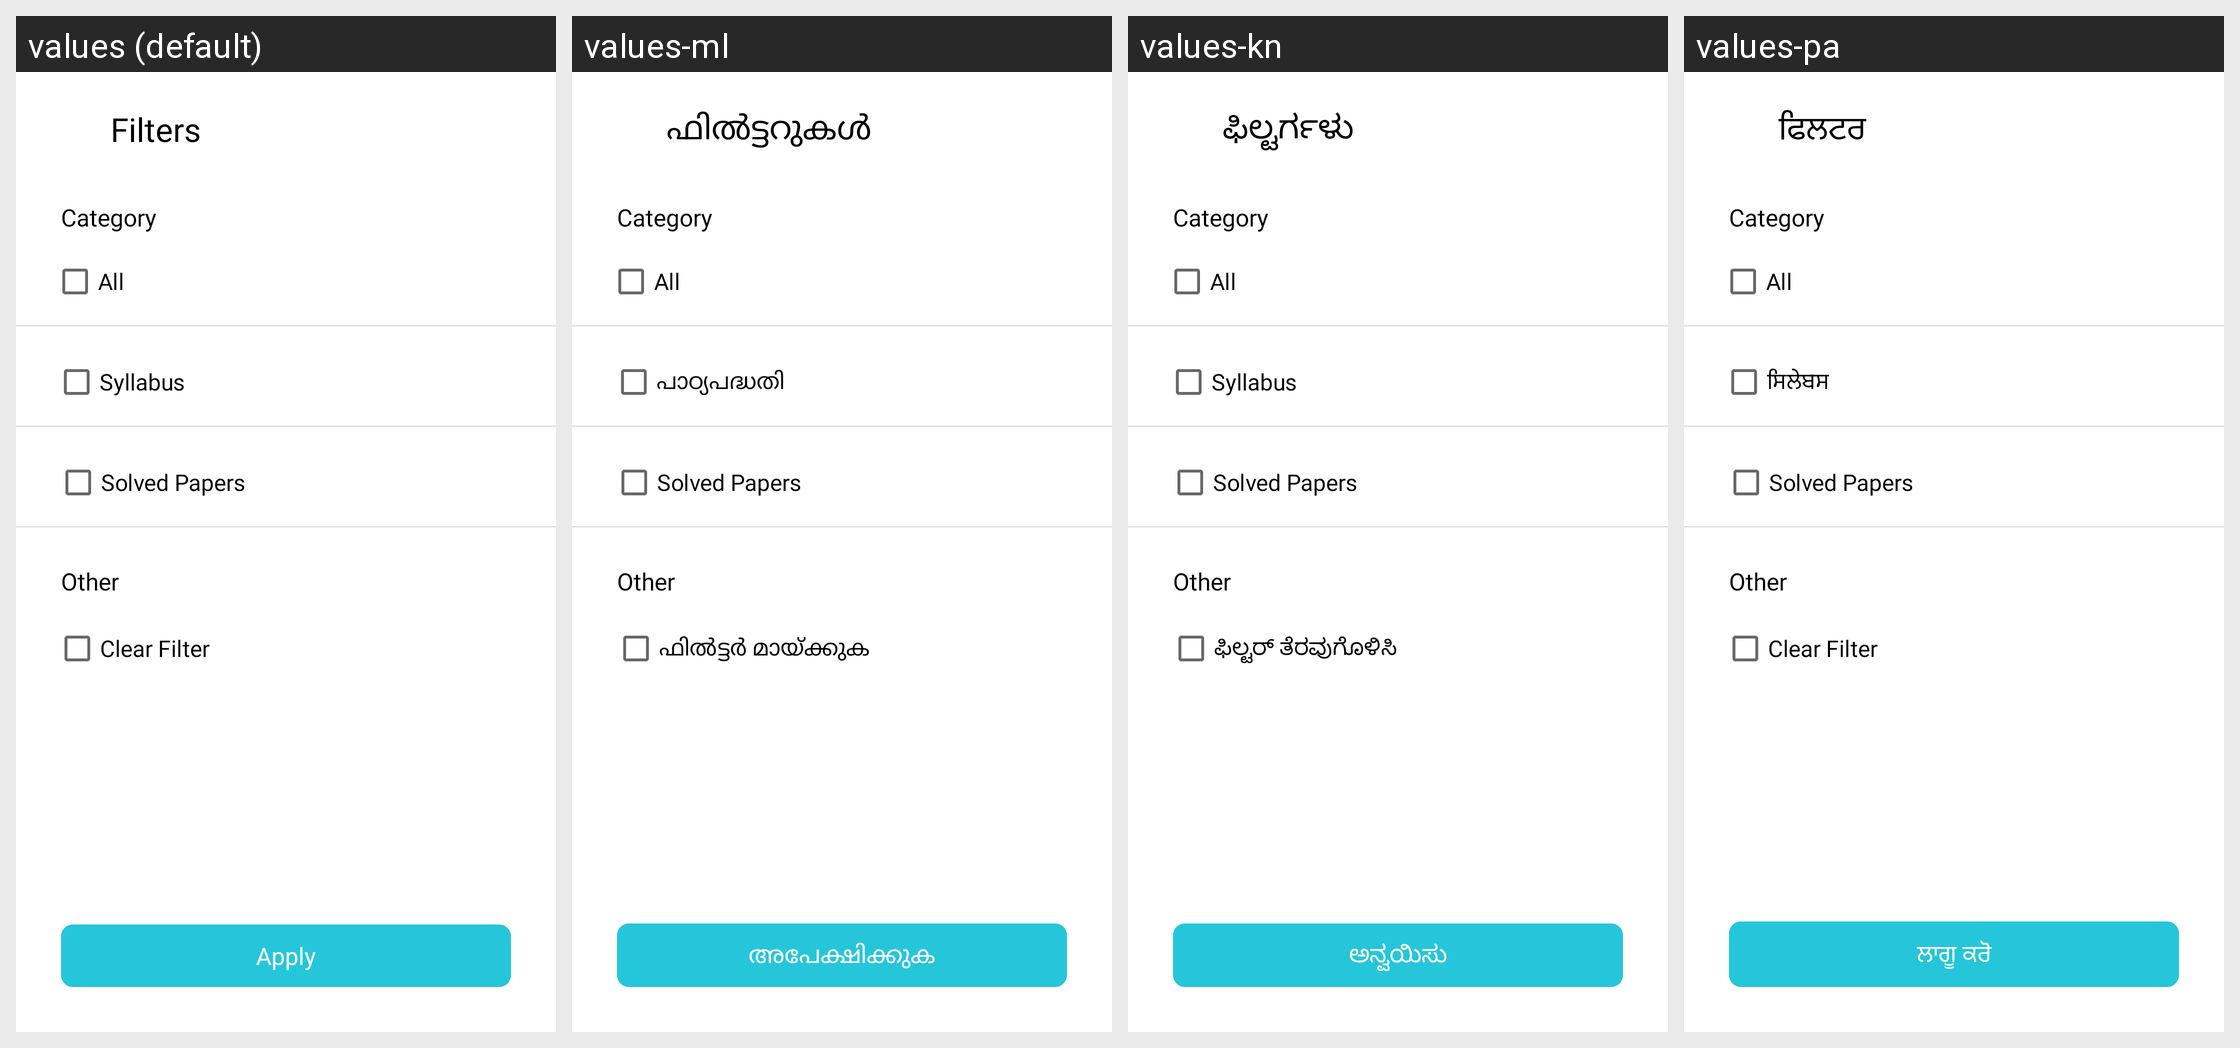

For this localized Android screen grid, give each drawn string resource with its value in every locale shown.
Android screen res/layout/chapter_list_filter.xml rendered under 4 locales, left to right: values (default), values-ml, values-kn, values-pa. Device: Nexus 5 (rendered at 1080×1920; each locale shown at half size, 540×960, under a caption strip naming it); theme ArivihanTheme.
Other locales in the repository, not shown: values-bn, values-gu, values-hi, values-mr, values-ta, values-te.
Strings drawn on this screen, with the default value and each locale's value (text and hints the layout hard-codes, and strings that could not be matched under every locale, appear in the picture but are not listed):

Filter
  values: Filters
  values-ml: ഫിൽട്ടറുകൾ
  values-kn: ಫಿಲ್ಟರ್ಗಳು
  values-pa: ਫਿਲਟਰ

category
  values: Category
  values-ml: Category  [not translated; the default value is used]
  values-kn: Category  [not translated; the default value is used]
  values-pa: Category  [not translated; the default value is used]

all
  values: All
  values-ml: All  [not translated; the default value is used]
  values-kn: All  [not translated; the default value is used]
  values-pa: All  [not translated; the default value is used]

syllabus
  values: Syllabus
  values-ml: പാഠ്യപദ്ധതി
  values-kn: Syllabus  [not translated; the default value is used]
  values-pa: ਸਿਲੇਬਸ

solved_papers
  values: Solved Papers
  values-ml: Solved Papers  [not translated; the default value is used]
  values-kn: Solved Papers  [not translated; the default value is used]
  values-pa: Solved Papers  [not translated; the default value is used]

other
  values: Other
  values-ml: Other  [not translated; the default value is used]
  values-kn: Other  [not translated; the default value is used]
  values-pa: Other  [not translated; the default value is used]

ClearFilter
  values: Clear Filter
  values-ml: ഫിൽട്ടർ മായ്‌ക്കുക
  values-kn: ಫಿಲ್ಟರ್ ತೆರವುಗೊಳಿಸಿ
  values-pa: Clear Filter

apply
  values: Apply
  values-ml: അപേക്ഷിക്കുക
  values-kn: ಅನ್ವಯಿಸು
  values-pa: ਲਾਗੂ ਕਰੋ
